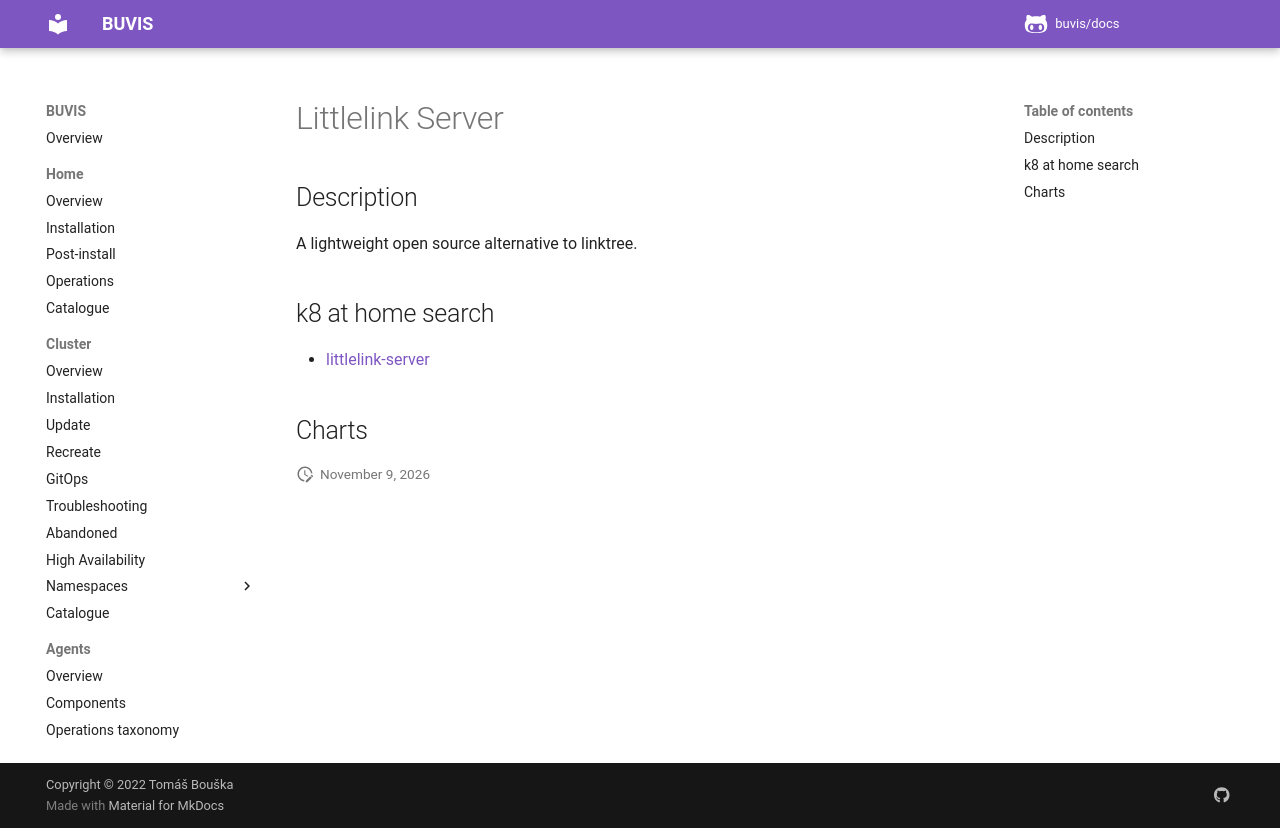

repository: buvis/docs · page: cluster/catalogue/littlelink-server/index.html · generator: mkdocs

# Littlelink Server

## Description

A lightweight open source alternative to linktree.

## k8 at home search

- [littlelink-server](https://nanne.dev/k8s-at-home-search/#/littlelink-server)

## Charts
